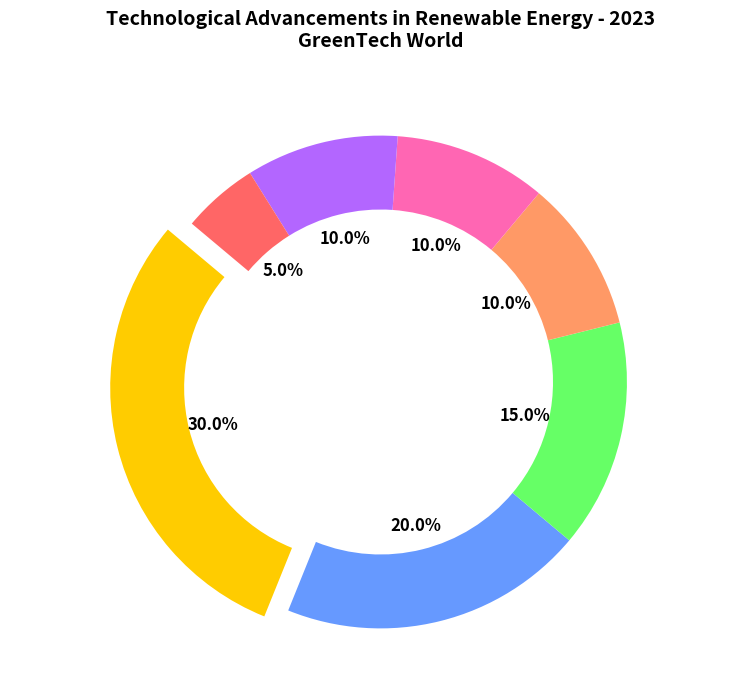

Here is the Python script that generated this plot:
import matplotlib.pyplot as plt

technologies = ['Solar Power', 'Wind Energy', 'Hydroelectric', 'Geothermal', 'Biomass', 'Fusion Energy', 'Tidal Power']
shares = [30, 20, 15, 10, 10, 10, 5]
colors = ['#ffcc00', '#6699ff', '#66ff66', '#ff9966', '#ff66b3', '#b366ff', '#ff6666']
explode = (0.1, 0, 0, 0, 0, 0, 0)

fig, ax = plt.subplots(figsize=(8, 8))
wedges, texts, autotexts = ax.pie(
    shares, 
    labels=technologies, 
    autopct='%1.1f%%', 
    startangle=140, 
    colors=colors, 
    explode=explode, 
    wedgeprops={'width': 0.3}  # This makes it a donut chart
)

plt.setp(texts, size=10, weight='bold', color='white')
plt.setp(autotexts, size=12, weight='bold')

plt.title(
    'Technological Advancements in Renewable Energy - 2023\nGreenTech World', 
    fontsize=14, 
    weight='bold', 
    pad=20
)

plt.show()
